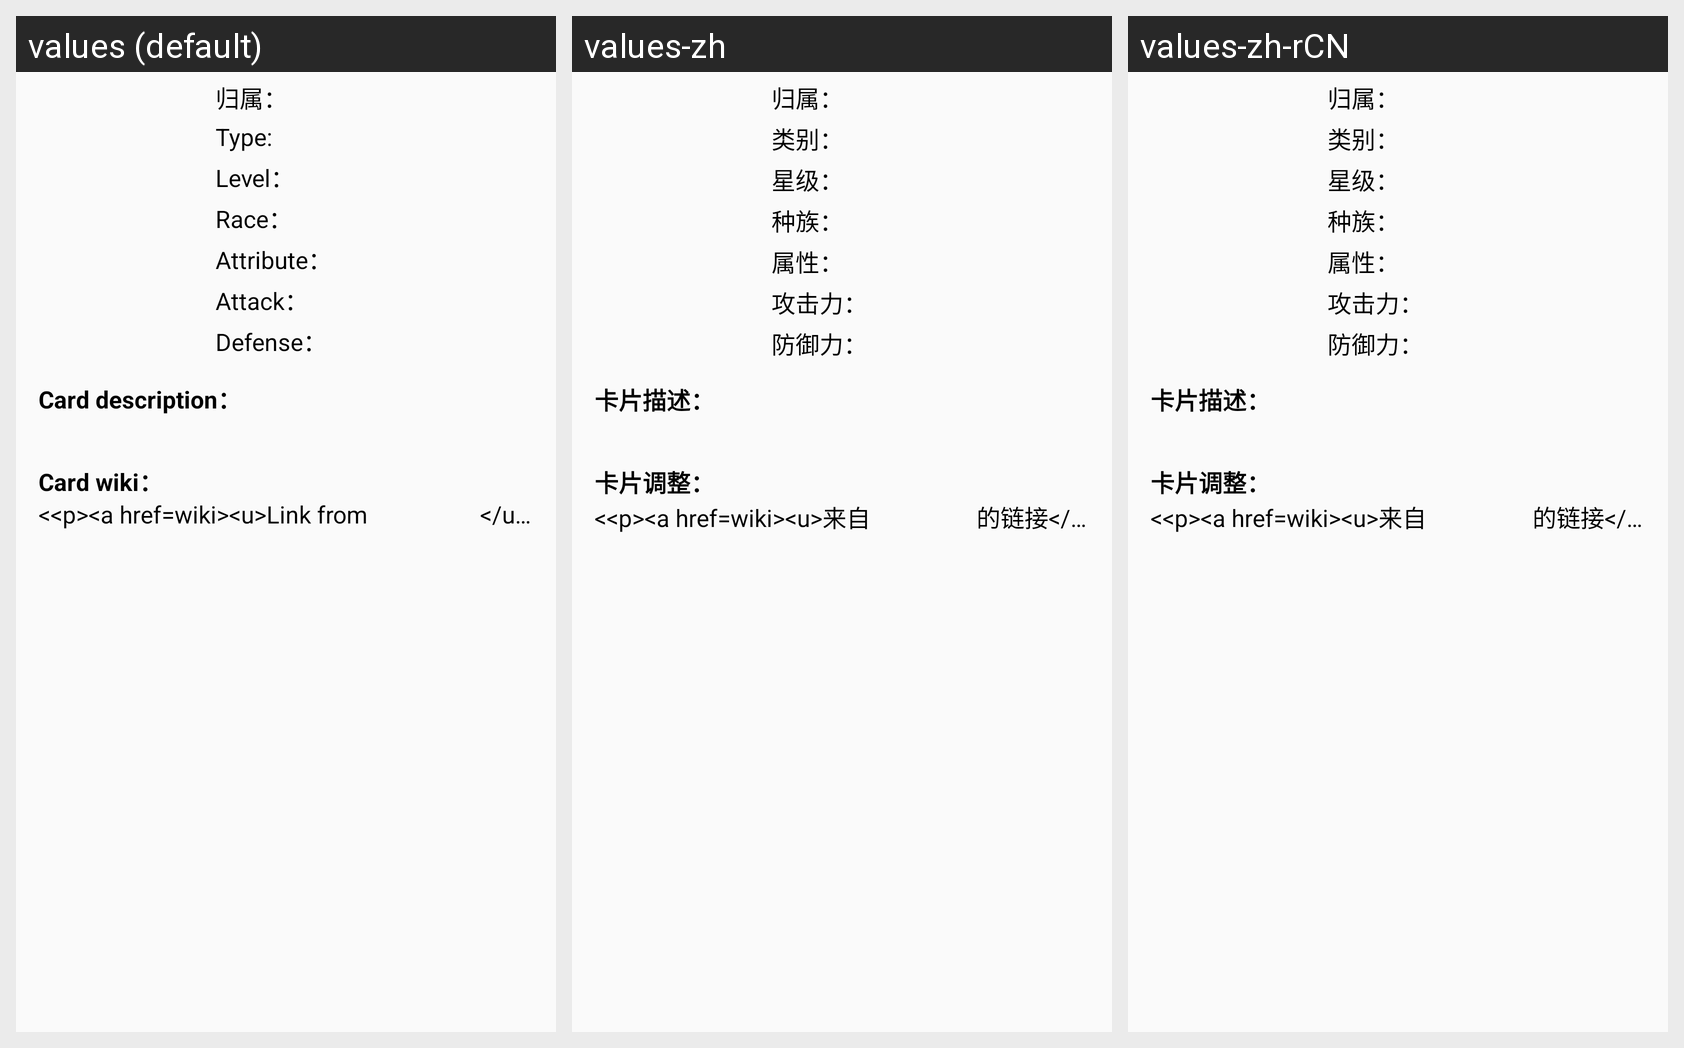

This grid shows one Android layout under several languages. Give, for every string resource on the screen, its name, the default text and each shown locale's text.
Android screen res/layout/card_detail_pager.xml rendered under 3 locales, left to right: values (default), values-zh, values-zh-rCN. Device: Nexus 5 (rendered at 1080×1920; each locale shown at half size, 540×960, under a caption strip naming it); theme AppTheme.
Strings drawn on this screen, with the default value and each locale's value (text and hints the layout hard-codes, and strings that could not be matched under every locale, appear in the picture but are not listed):

item_ot_text
  values: 归属：
  values-zh: 归属：
  values-zh-rCN: 归属：

item_type_text
  values: Type:
  values-zh: 类别：
  values-zh-rCN: 类别：

item_level_text
  values: Level：
  values-zh: 星级：
  values-zh-rCN: 星级：

item_race_text
  values: Race：
  values-zh: 种族：
  values-zh-rCN: 种族：

item_attr_text
  values: Attribute：
  values-zh: 属性：
  values-zh-rCN: 属性：

item_atk_text
  values: Attack：
  values-zh: 攻击力：
  values-zh-rCN: 攻击力：

item_def_text
  values: Defense：
  values-zh: 防御力：
  values-zh-rCN: 防御力：

item_des_text
  values: Card description：
  values-zh: 卡片描述：
  values-zh-rCN: 卡片描述：

item_wiki_text
  values: Card wiki：
  values-zh: 卡片调整：
  values-zh-rCN: 卡片调整：

wiki_hint_text
  values: <<p><a href=wiki><u>Link from ourocg.cn</u></a>
  values-zh: <<p><a href=wiki><u>来自ourocg.cn的链接</u></a>
  values-zh-rCN: <<p><a href=wiki><u>来自ourocg.cn的链接</u></a>
